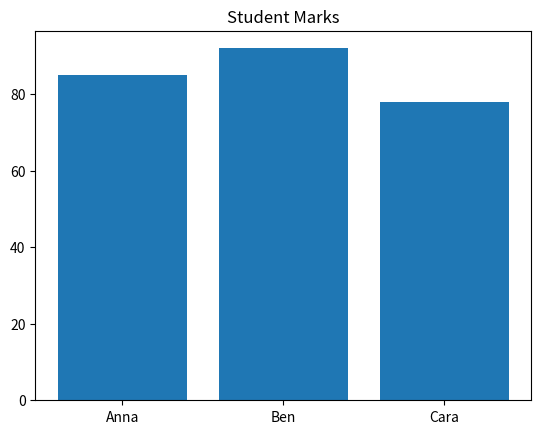

The matplotlib source for this figure:
import pandas as pd
import matplotlib.pyplot as plt

df = pd.DataFrame({
    "Name":["Anna","Ben","Cara"],
    "Marks":[85,92,78]
})

plt.bar(df["Name"], df["Marks"])
plt.title("Student Marks")
plt.show()
